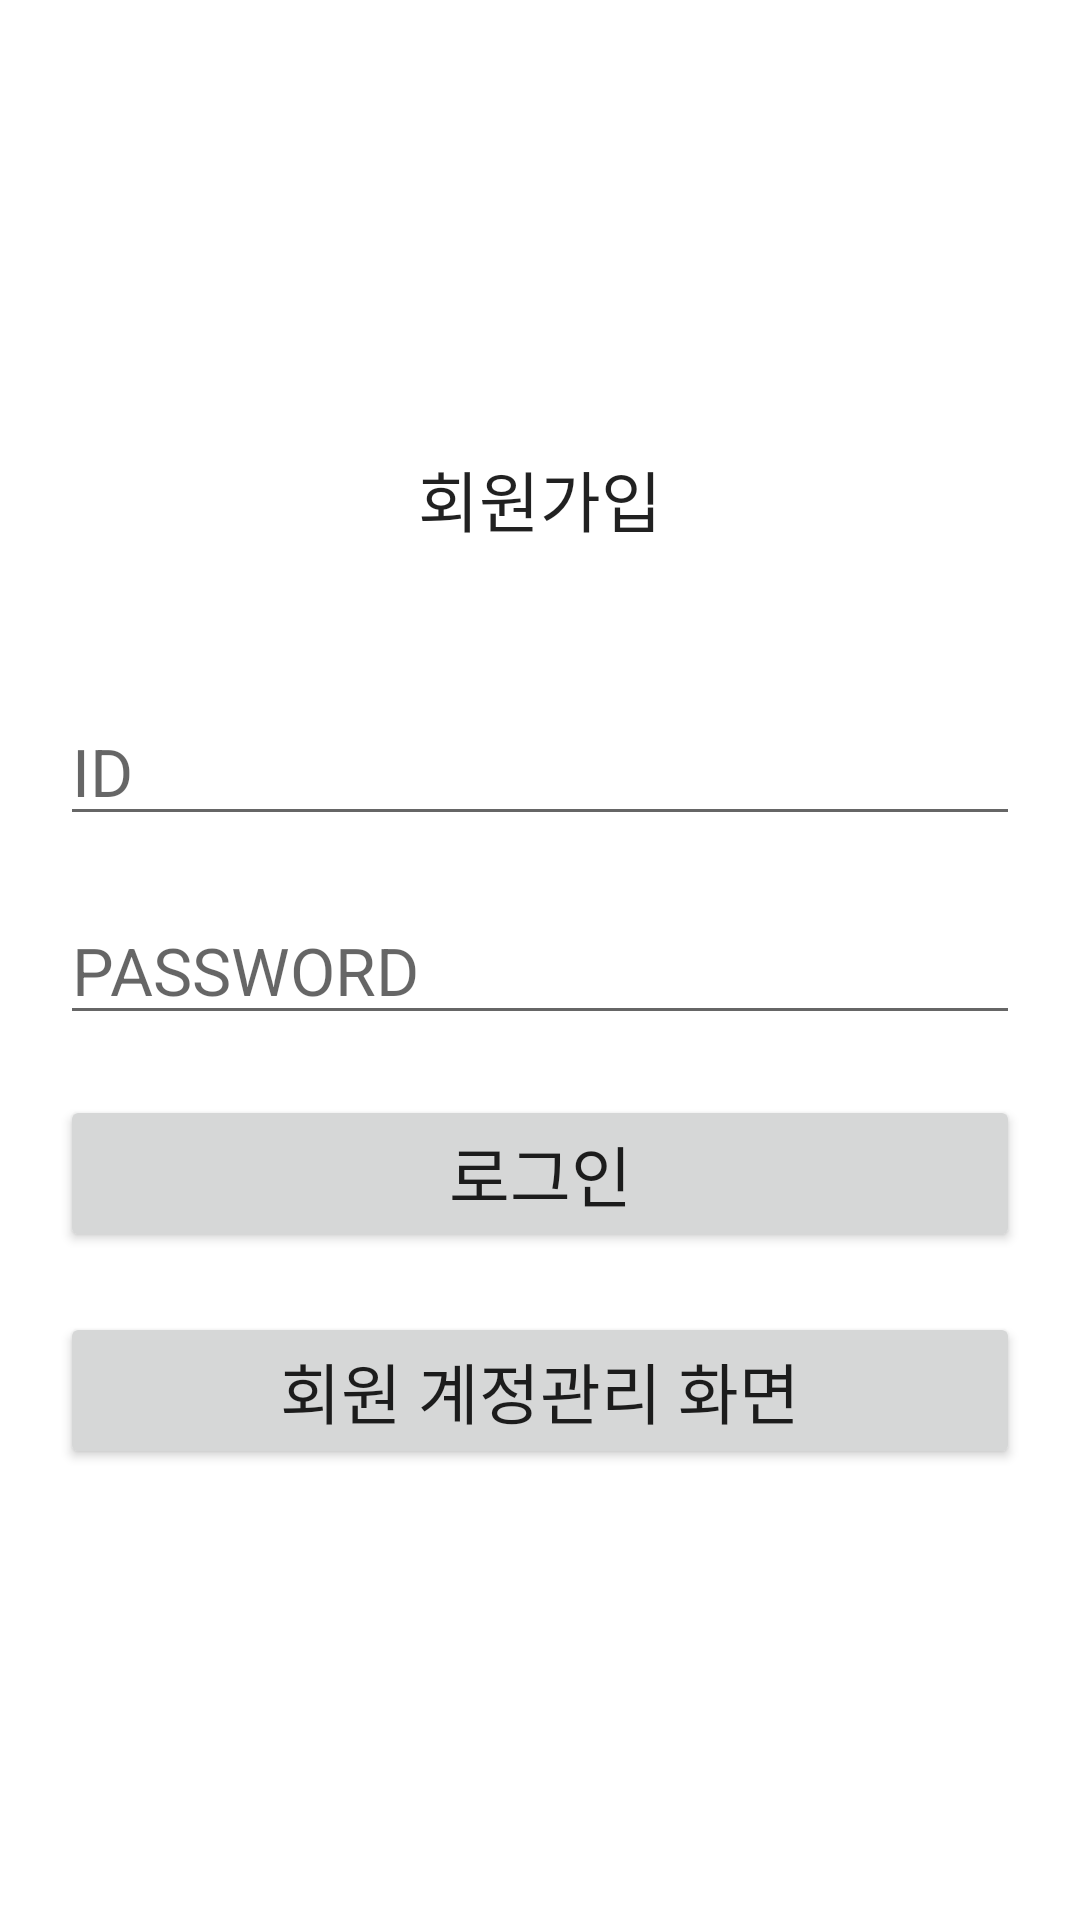

Layout XML and referenced resources for this Android screen:
<!-- AndroidManifest.xml: application theme Theme.MemberRegisterSqlite -->
<!-- res/layout/activity_main.xml -->
<?xml version="1.0" encoding="utf-8"?>
<LinearLayout xmlns:android="http://schemas.android.com/apk/res/android"
    xmlns:app="http://schemas.android.com/apk/res-auto"
    xmlns:tools="http://schemas.android.com/tools"
    android:layout_width="match_parent"
    android:layout_height="match_parent"
    android:gravity="center"
    android:orientation="vertical"
    android:padding="20dp"
    tools:context=".MainActivity">

    <TextView
        android:id="@+id/textView"
        android:layout_width="match_parent"
        android:layout_height="wrap_content"
        android:gravity="center"
        android:text="회원가입"
        android:textAppearance="@style/TextAppearance.AppCompat.Large" />

    <EditText
        android:id="@+id/edtID"
        android:layout_width="match_parent"
        android:layout_height="wrap_content"
        android:layout_marginTop="50dp"
        android:ems="10"
        android:hint="ID"
        android:inputType="textPersonName"
        android:textAppearance="@style/TextAppearance.AppCompat.Large" />

    <EditText
        android:id="@+id/edtPWD"
        android:layout_width="match_parent"
        android:layout_height="wrap_content"
        android:layout_marginTop="20dp"
        android:ems="10"
        android:hint="PASSWORD"
        android:inputType="textPassword"
        android:textAppearance="@style/TextAppearance.AppCompat.Large" />

    <Button
        android:id="@+id/btnLogin"
        android:layout_width="match_parent"
        android:layout_height="wrap_content"
        android:layout_marginTop="20dp"
        android:text="로그인"
        android:textAppearance="@style/TextAppearance.AppCompat.Large" />

    <Button
        android:id="@+id/btnSub"
        android:layout_width="match_parent"
        android:layout_height="wrap_content"
        android:layout_marginTop="20dp"
        android:text="회원 계정관리 화면"
        android:textAppearance="@style/TextAppearance.AppCompat.Large" />
</LinearLayout>
<!-- resources referenced by this layout -->
<resources>
  <style name="Theme.MemberRegisterSqlite" parent="Theme.MaterialComponents.DayNight.DarkActionBar">
          
          <item name="colorPrimary">@color/purple_500</item>
          <item name="colorPrimaryVariant">@color/purple_700</item>
          <item name="colorOnPrimary">@color/white</item>
          
          <item name="colorSecondary">@color/teal_200</item>
          <item name="colorSecondaryVariant">@color/teal_700</item>
          <item name="colorOnSecondary">@color/black</item>
          
          <item name="android:statusBarColor">?attr/colorPrimaryVariant</item>
          
      </style>
  <!-- not gathered from this repository: default colours our renderer supplied (Android Studio template values) -->
  <color name="purple_500">#FF6200EE</color>
  <color name="purple_700">#FF3700B3</color>
  <color name="teal_200">#FF03DAC5</color>
  <color name="teal_700">#FF018786</color>
  <color name="black">#FF000000</color>
  <color name="white">#FFFFFFFF</color>
</resources>
